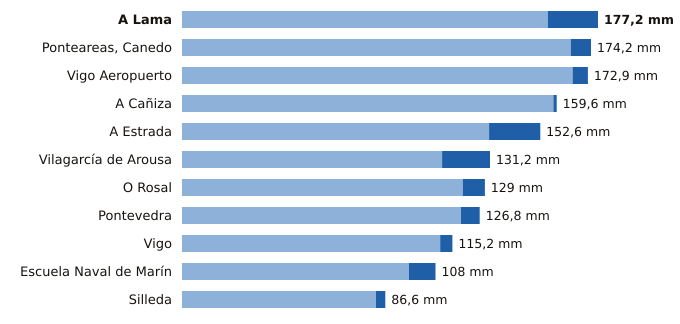

Source data for this figure (header and first rows):
estacion, provincia, indicativo, mm_6_dias_anteriores, mm_hoy, mm_7_dias, horas_de_hoy
A Lama, Pontevedra, 1489A, 155.8, 21.4, 177.2, 8
Ponteareas, Canedo, Pontevedra, 1723X, 165.6, 8.6, 174.2, 6
Vigo Aeropuerto, Pontevedra, 1495, 166.4, 6.5, 172.9, 9
A Cañiza, Pontevedra, 1719, 158.2, 1.4, 159.6, 5
A Estrada, Pontevedra, 1468X, 130.8, 21.8, 152.6, 6
Vilagarcía de Arousa, Pontevedra, 1477V, 110.8, 20.4, 131.2, 7
O Rosal, Pontevedra, 1730E, 119.6, 9.4, 129.0, 7
Pontevedra, Pontevedra, 1484C, 118.8, 8.0, 126.8, 9
Vigo, Pontevedra, 1496X, 110.0, 5.2, 115.2, 7
Escuela Naval de Marín, Pontevedra, 1486E, 96.7, 11.3, 108.0, 9
Silleda, Pontevedra, 1466A, 82.6, 4.0, 86.6, 5
